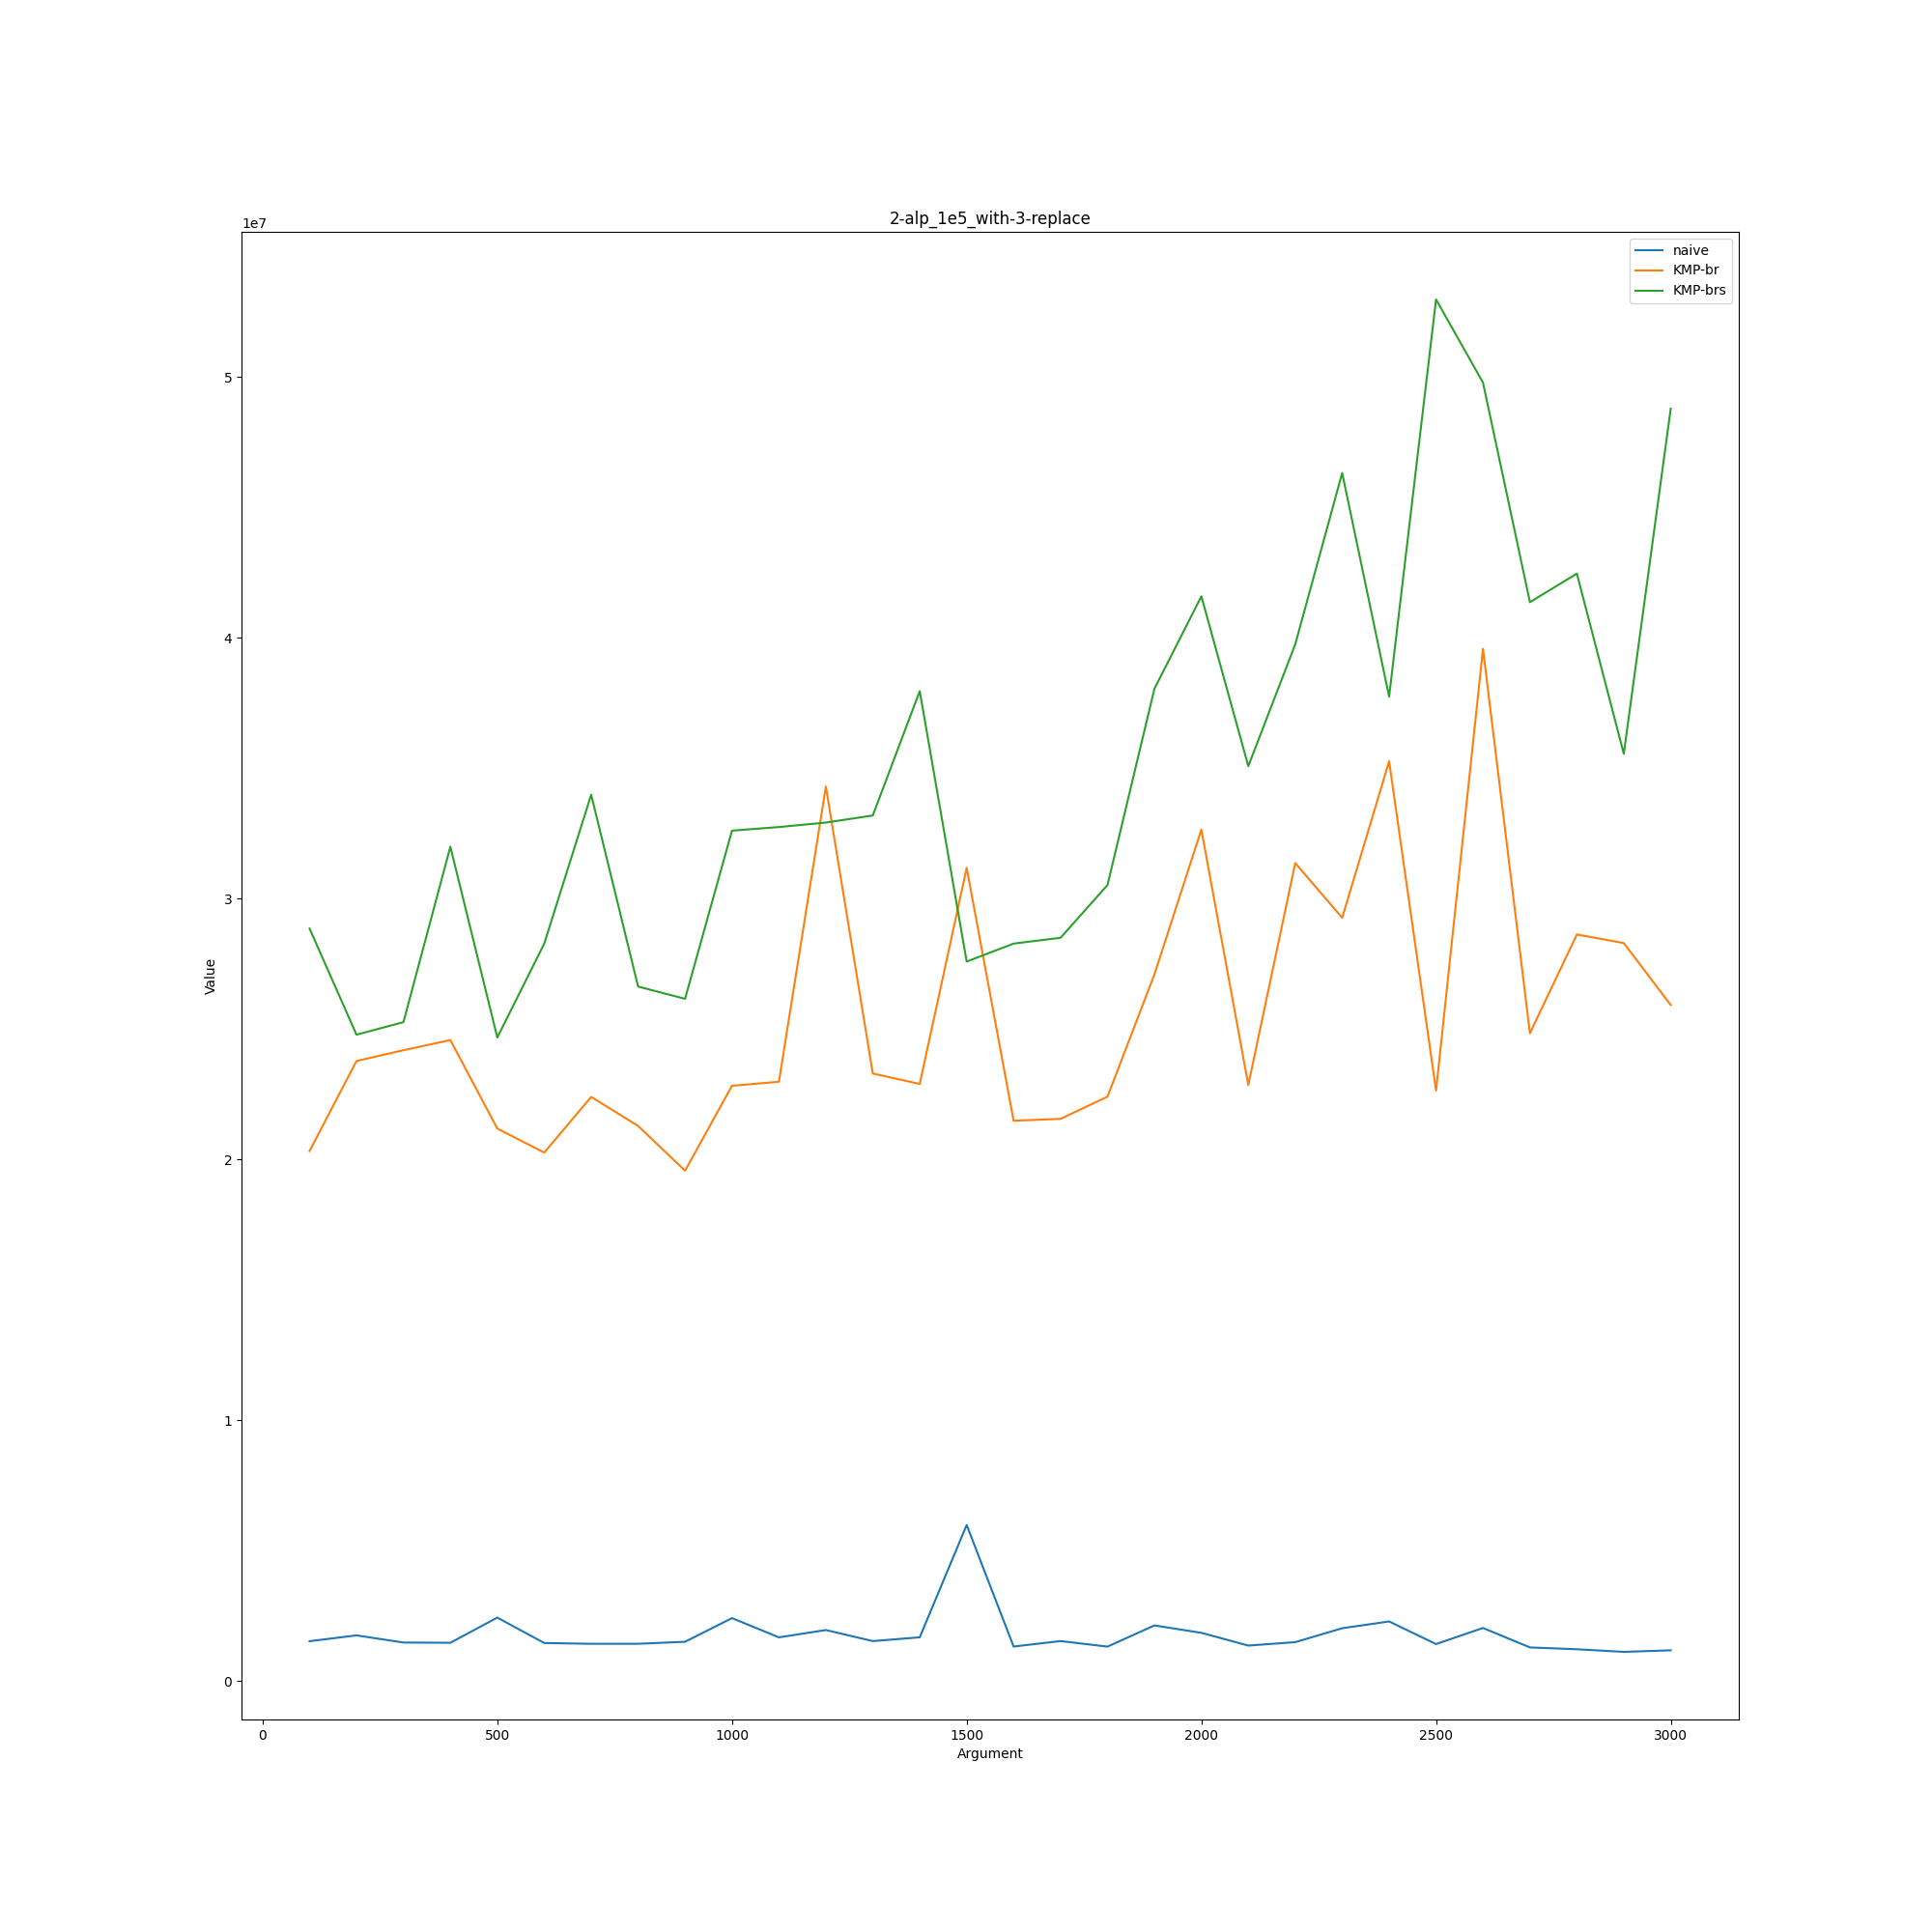

The table this chart was drawn from, first rows:
2-alp_1e5_with-3-replace, , , 
, naive, KMP-br, KMP-brs
100, 1526000, 20320000, 28850000
200, 1749000, 23772000, 24782000
300, 1475000, 24186000, 25262000
400, 1465000, 24575000, 31989000
500, 2431000, 21181000, 24673000
600, 1456000, 20261000, 28274000
700, 1426000, 22395000, 33983000
800, 1427000, 21282000, 26626000
900, 1504000, 19566000, 26157000
1000, 2411000, 22822000, 32605000
1100, 1673000, 22977000, 32743000
1200, 1954000, 34293000, 32915000
1300, 1530000, 23292000, 33186000
1400, 1675000, 22893000, 37955000
1500, 5981000, 31178000, 27585000
1600, 1321000, 21481000, 28274000
1700, 1531000, 21554000, 28497000
1800, 1318000, 22405000, 30518000
1900, 2130000, 27093000, 38046000
2000, 1847000, 32645000, 41589000
2100, 1358000, 22851000, 35077000
2200, 1489000, 31362000, 39748000
2300, 2023000, 29263000, 46320000
2400, 2283000, 35264000, 37743000
2500, 1416000, 22637000, 52972000
2600, 2033000, 39578000, 49785000
2700, 1287000, 24838000, 41366000
2800, 1217000, 28623000, 42460000
2900, 1117000, 28294000, 35552000
3000, 1176000, 25918000, 48786000
